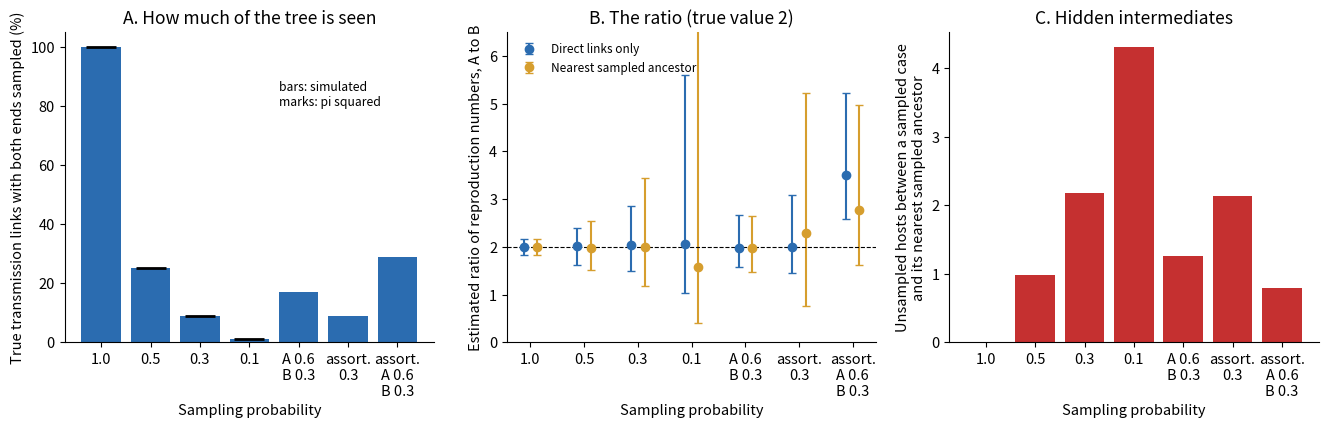

Python code for this plot: (Note: this script raises an exception after producing the figure.)
"""
Chapter 13, Hands-on 7 - A partly sampled outbreak with an epidemiological attribute (the setting of Carson et al. 2025, as a toy).
Cases are of type A (mean 2.4 secondary cases) or type B (mean 1.2): a true ratio of 2. A new infection is of type A with probability 0.3, or, with assortative mixing, takes its infector's type with probability 0.8. Each case is sampled with a probability that may depend on its type. Two analyses of the same sampled cases:
  direct - count only transmission links whose two ends are both sampled, and compare the sampled offspring per sampled case of type A and type B (the estimate needs no tree reconstruction but uses only the observed links);
  collapsed - attach each sampled case to its nearest sampled ancestor, as an analysis that ignores the unsampled intermediate hosts would.
Each outbreak is simulated by generations until it has at least 1,500 cases; the last generation is left out of the estimates because its offspring are not yet generated. 200 outbreaks per scenario.
Output: table_partial.csv, figs13/fig7_partial.png.
"""
import numpy as np, pandas as pd
import matplotlib; matplotlib.use("Agg")
import matplotlib.pyplot as plt
plt.rcParams.update({"font.size": 10.5, "axes.spines.top": False, "axes.spines.right": False})
RB, RA, PA, TARGET, REPS = 1.2, 2.4, 0.3, 1500, 200
def outbreak(rng, assort=0.0):
    while True:
        inf = [-1]; typ = [0]; gen = [0]; cur = np.array([0]); g = 0
        while len(inf) < TARGET and len(cur):
            cnt = rng.poisson(np.where(np.array(typ)[cur] == 1, RA, RB)); tot = int(cnt.sum()); par = np.repeat(cur, cnt); ty = np.where(rng.random(tot) < assort, np.array(typ)[par], (rng.random(tot) < PA).astype(int)); g += 1
            new = np.arange(len(inf), len(inf) + tot); inf += par.tolist(); typ += ty.tolist(); gen += [g] * tot; cur = new
        if len(inf) >= 300: return np.array(inf), np.array(typ), np.array(gen)
def analyse(rng, piA, piB, assort=0.0):
    inf, typ, gen = outbreak(rng, assort); n = len(inf); smp = rng.random(n) < np.where(typ == 1, piA, piB); last = gen.max()
    nsa = np.full(n, -1); unsamp = np.zeros(n, int)
    for j in range(1, n):
        p = inf[j]; nsa[j], unsamp[j] = (p, 0) if smp[p] else (nsa[p], unsamp[p] + 1)
    has_inf = gen < last                                                             # infectors whose offspring are fully generated
    links = np.arange(1, n)[has_inf[inf[1:]]]; both = links[smp[links] & smp[inf[links]]]
    o = np.bincount(inf[both], minlength=n); c = np.bincount(nsa[(nsa >= 0) & smp], minlength=n)    # sampled children, direct and collapsed
    ok = smp & has_inf; res = {}
    for name, v in (("direct", o), ("collapsed", c)):
        mA = v[ok & (typ == 1)].mean() if (ok & (typ == 1)).any() else np.nan; mB = v[ok & (typ == 0)].mean() if (ok & (typ == 0)).any() else np.nan; res[name] = (mA, mB)
    pbar = PA * piA + (1 - PA) * piB; with_anc = smp & (nsa >= 0)
    return dict(share_links=len(both) / len(links), direct_links=len(both), ratio_direct=res["direct"][0] / res["direct"][1] if res["direct"][1] > 0 else np.nan, ratio_collapsed=res["collapsed"][0] / res["collapsed"][1] if res["collapsed"][1] > 0 else np.nan,
                RA_direct=res["direct"][0] / pbar, RB_direct=res["direct"][1] / pbar, RA_collapsed=res["collapsed"][0], RB_collapsed=res["collapsed"][1], share_unsampled=(unsamp[with_anc] > 0).mean(), mean_unsampled=unsamp[with_anc].mean(), n_cases=n, n_sampled=int(smp.sum()))
scen = [("pi = 1.0 (all cases sampled)", 1.0, 1.0, 0.0), ("pi = 0.5", 0.5, 0.5, 0.0), ("pi = 0.3", 0.3, 0.3, 0.0), ("pi = 0.1", 0.1, 0.1, 0.0), ("pi_A = 0.6, pi_B = 0.3", 0.6, 0.3, 0.0), ("Assortative mixing, pi = 0.3", 0.3, 0.3, 0.8), ("Assortative mixing, pi_A = 0.6, pi_B = 0.3", 0.6, 0.3, 0.8)]
rows = []; store = {}
for k, (name, a, b, asr) in enumerate(scen):
    rng = np.random.default_rng(1300 + k); D = pd.DataFrame([analyse(rng, a, b, asr) for _ in range(REPS)]); store[name] = D; q = lambda s: np.nanpercentile(s, [2.5, 50, 97.5])
    rd, rc = q(D.ratio_direct), q(D.ratio_collapsed)
    rows.append(dict(scenario=name, pi_A=a, pi_B=b, assortative=asr, share_of_links_observed=D.share_links.mean(), direct_links=D.direct_links.mean(), ratio_direct_median=rd[1], ratio_direct_lo=rd[0], ratio_direct_hi=rd[2], ratio_collapsed_median=rc[1], ratio_collapsed_lo=rc[0], ratio_collapsed_hi=rc[2],
                     share_with_unsampled_intermediate=D.share_unsampled.mean(), mean_unsampled_between=D.mean_unsampled.mean(), mean_cases=D.n_cases.mean()))
T = pd.DataFrame(rows); T.to_csv("table_partial.csv", index=False); print(T.round(3).to_string(index=False))
fig, ax = plt.subplots(1, 3, figsize=(13.4, 4.4), gridspec_kw={"width_ratios": [1.0, 1.0, 1.0]})
lab = ["1.0", "0.5", "0.3", "0.1", "A 0.6\nB 0.3", "assort.\n0.3", "assort.\nA 0.6\nB 0.3"]; x = np.arange(7)
ax[0].bar(x, 100 * T.share_of_links_observed, color="#2b6cb0"); ax[0].plot(x[:4], [100 * p * p for p in (1.0, 0.5, 0.3, 0.1)], "k_", ms=22, mew=2); ax[0].set(xticks=x, xticklabels=lab, xlabel="Sampling probability", ylabel="True transmission links with both ends sampled (%)", title="A. How much of the tree is seen"); ax[0].text(3.6, 80, "bars: simulated\nmarks: pi squared", fontsize=8.8)
for k, (c1, c2) in enumerate(zip(("ratio_direct", "ratio_collapsed"), ("#2b6cb0", "#d69e2e"))):
    ax[1].errorbar(x + (k - 0.5) * 0.25, T[c1 + "_median"], yerr=[T[c1 + "_median"] - T[c1 + "_lo"], T[c1 + "_hi"] - T[c1 + "_median"]], fmt="o", color=c2, ms=6, capsize=3, label=["Direct links only", "Nearest sampled ancestor"][k])
ax[1].axhline(2.0, color="black", ls="--", lw=0.8); ax[1].set(xticks=x, xticklabels=lab, xlabel="Sampling probability", ylabel="Estimated ratio of reproduction numbers, A to B", title="B. The ratio (true value 2)", ylim=(0, 6.5)); ax[1].legend(frameon=False, fontsize=8.5, loc="upper left")
ax[2].bar(x, T.mean_unsampled_between, color="#c53030"); ax[2].set(xticks=x, xticklabels=lab, xlabel="Sampling probability", ylabel="Unsampled hosts between a sampled case\nand its nearest sampled ancestor", title="C. Hidden intermediates")
fig.tight_layout(); fig.savefig("figs13/fig7_partial.png", dpi=200); plt.close(fig); print("figure written")
